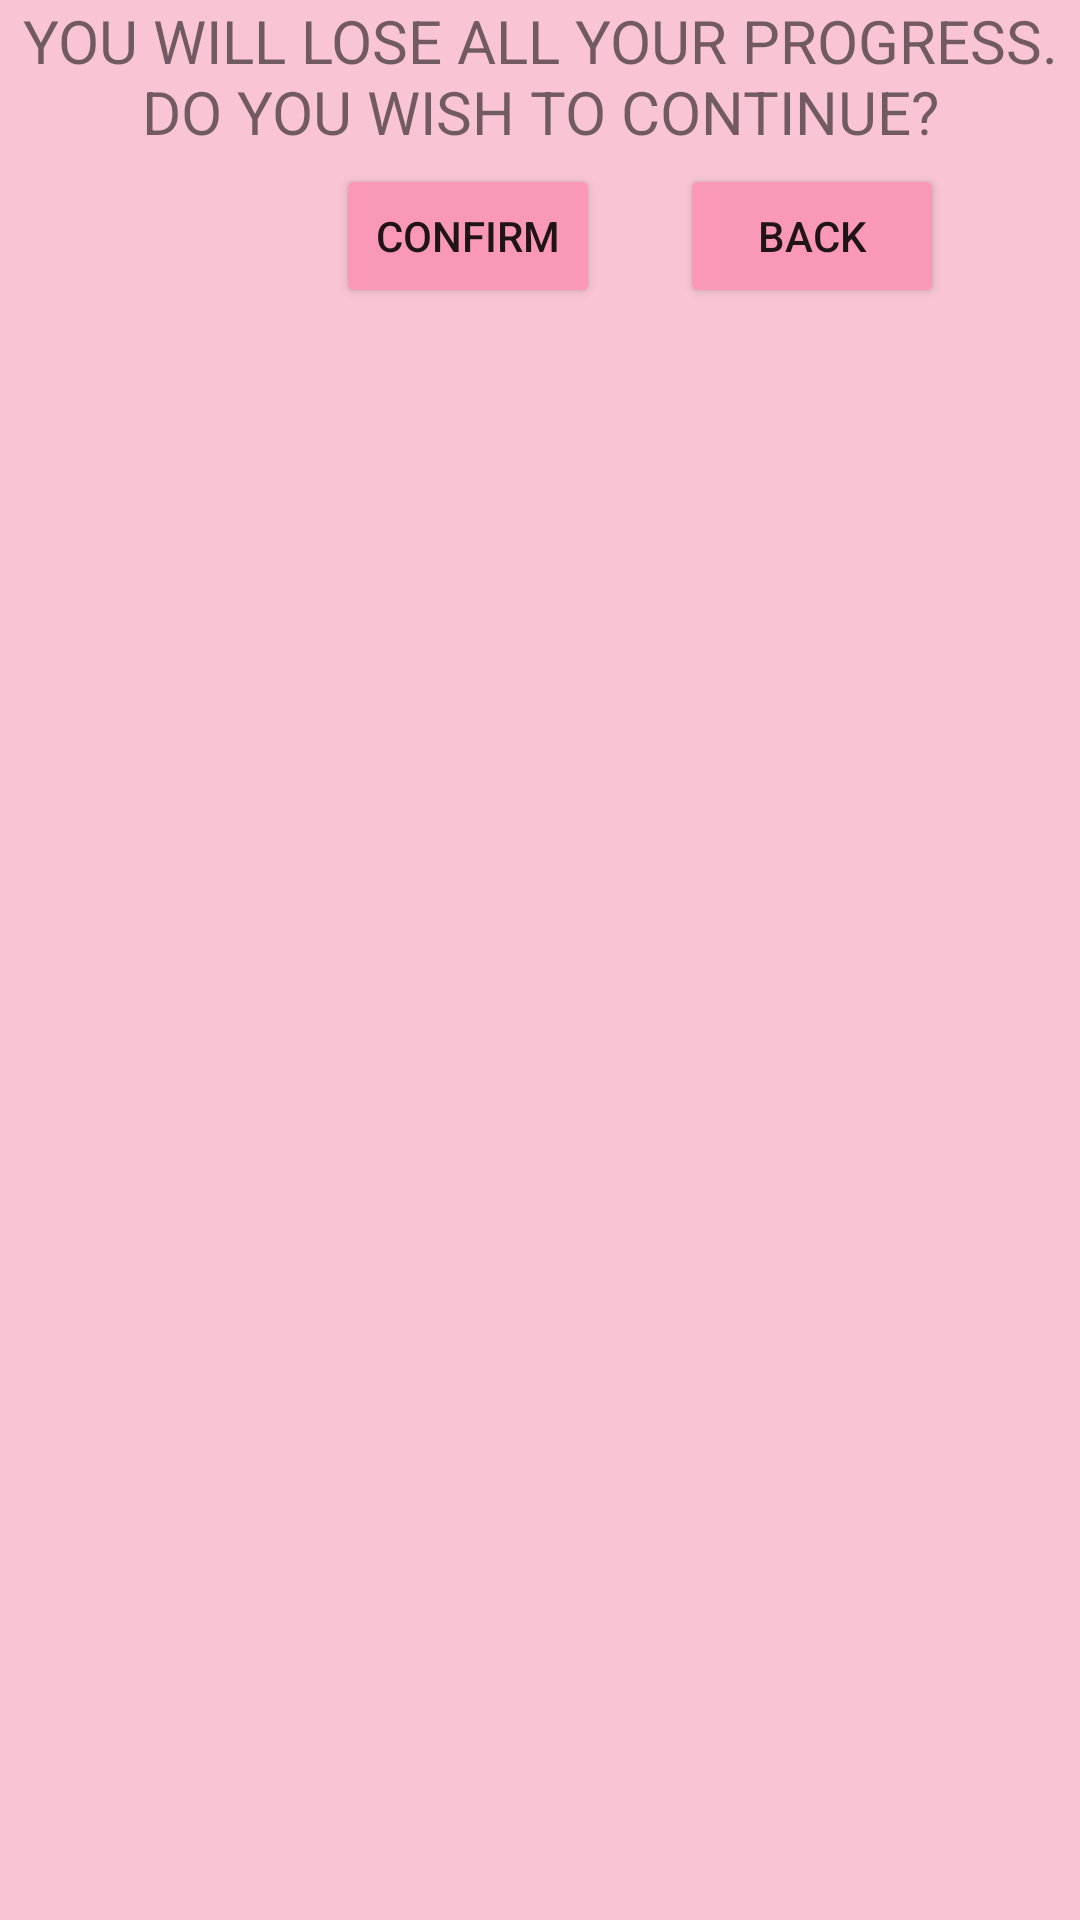

Produce the Android XML layout that renders to this screen, including the resource entries it uses.
<!-- AndroidManifest.xml: application theme Theme.Group14_decisionbasedgame -->
<!-- res/layout/main_menu_confirmation.xml -->
<?xml version="1.0" encoding="utf-8"?>
<androidx.constraintlayout.widget.ConstraintLayout xmlns:android="http://schemas.android.com/apk/res/android"
    android:layout_width="match_parent"
    android:layout_height="match_parent"
    xmlns:app="http://schemas.android.com/apk/res-auto"
    xmlns:tools="http://schemas.android.com/tools"
    android:layout_gravity="center"
    android:background="#F9C5D5">


    <TextView
        android:id="@+id/txtMenuConfirmation"
        android:layout_width="wrap_content"
        android:layout_height="wrap_content"
        android:gravity="center"
        android:text="@string/you_will_lose_all_your_progress_do_you_wish_to_continue"
        android:textAllCaps="true"
        android:textSize="20sp"
        app:layout_constraintEnd_toEndOf="parent"
        app:layout_constraintHorizontal_bias="0.581"
        app:layout_constraintStart_toStartOf="parent"
        tools:ignore="MissingConstraints"
        tools:layout_editor_absoluteY="16dp"
        />

    <Button
        android:id="@+id/btn_ConfirmBack"
        android:layout_width="wrap_content"
        android:layout_height="wrap_content"
        android:layout_marginTop="4dp"
        android:layout_marginEnd="40dp"
        android:text="@string/back"
        app:layout_constraintBottom_toBottomOf="parent"
        app:layout_constraintEnd_toEndOf="parent"
        app:layout_constraintHorizontal_bias="0.83"
        app:layout_constraintStart_toEndOf="@+id/btn_Confirm"
        app:layout_constraintTop_toBottomOf="@+id/txtMenuConfirmation"
        app:layout_constraintVertical_bias="0.0"
        tools:ignore="MissingConstraints"
        android:backgroundTint="#F999B7"/>

    <Button
        android:id="@+id/btn_Confirm"
        android:layout_width="wrap_content"
        android:layout_height="wrap_content"
        android:layout_marginStart="112dp"
        android:layout_marginTop="4dp"
        android:text="@string/confirm"
        app:layout_constraintBottom_toBottomOf="parent"
        app:layout_constraintStart_toStartOf="parent"
        app:layout_constraintTop_toBottomOf="@+id/txtMenuConfirmation"
        app:layout_constraintVertical_bias="0.0"
        tools:ignore="MissingConstraints"
        android:backgroundTint="#F999B7"/>

</androidx.constraintlayout.widget.ConstraintLayout>
<!-- resources referenced by this layout -->
<resources>
  <string name="back">Back</string>
  <string name="confirm">Confirm</string>
  <string name="you_will_lose_all_your_progress_do_you_wish_to_continue">You will lose all your progress. Do you wish to continue?</string>
  <style name="Theme.Group14_decisionbasedgame" parent="Theme.MaterialComponents.DayNight.NoActionBar">
          
          <item name="colorPrimary">@color/purple_500</item>
          <item name="colorPrimaryVariant">@color/purple_700</item>
          <item name="colorOnPrimary">@color/white</item>
          
          <item name="colorSecondary">@color/teal_200</item>
          <item name="colorSecondaryVariant">@color/teal_700</item>
          <item name="colorOnSecondary">@color/black</item>
          
          <item name="android:statusBarColor" tools:targetApi="l">?attr/colorPrimaryVariant</item>
          
          <item name="android:windowIsTranslucent">true</item>
      </style>
  <!-- not gathered from this repository: default colours our renderer supplied (Android Studio template values) -->
  <color name="purple_500">#FF6200EE</color>
  <color name="purple_700">#FF3700B3</color>
  <color name="teal_200">#FF03DAC5</color>
  <color name="teal_700">#FF018786</color>
  <color name="black">#FF000000</color>
  <color name="white">#FFFFFFFF</color>
</resources>
